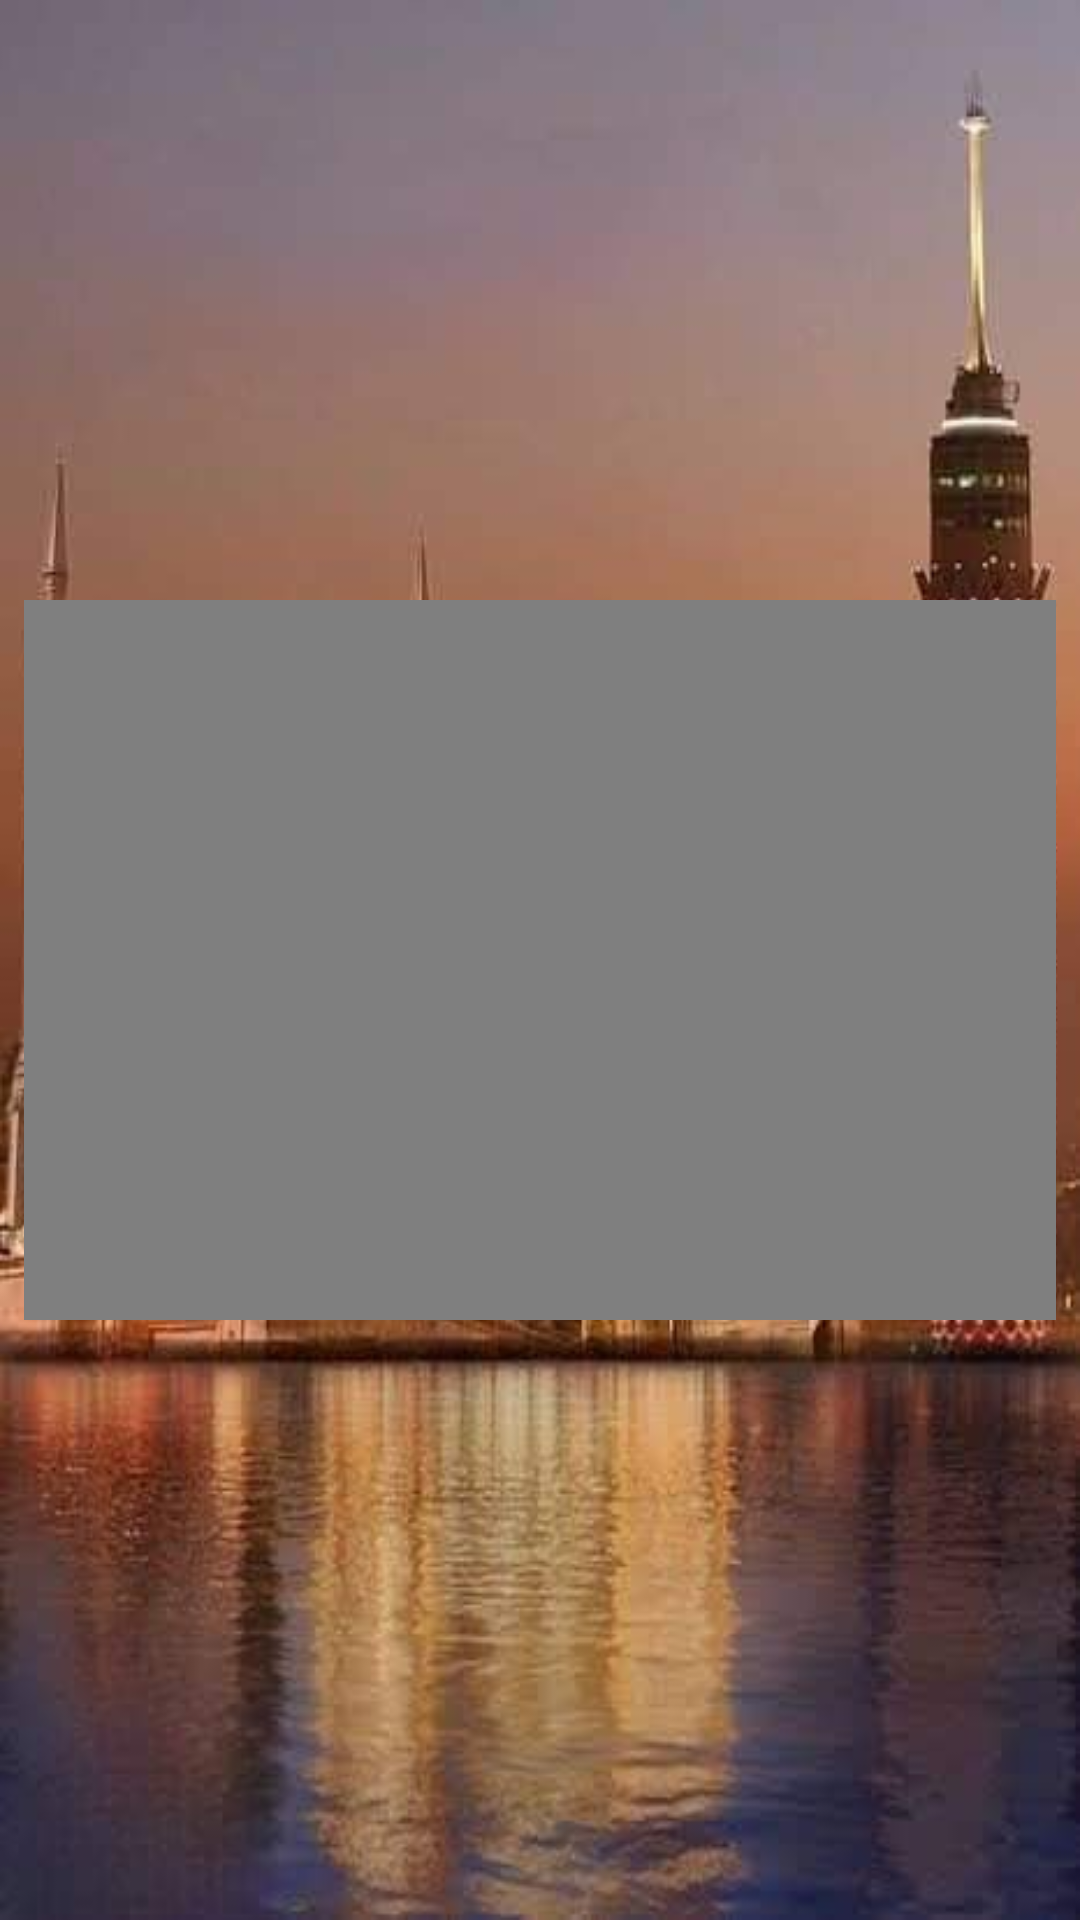

Produce the Android XML layout that renders to this screen, including the resource entries it uses.
<!-- AndroidManifest.xml: application theme Theme.TouristApp -->
<!-- res/layout/civilization_museum_layout.xml -->
<?xml version="1.0" encoding="utf-8"?>
<androidx.constraintlayout.widget.ConstraintLayout xmlns:android="http://schemas.android.com/apk/res/android"
    xmlns:app="http://schemas.android.com/apk/res-auto"
    android:layout_width="match_parent"
    android:layout_height="match_parent">

    <VideoView
        android:id="@+id/videoview"
        android:layout_width="match_parent"
        android:layout_height="240dp"
        android:layout_margin="8dp"
        app:layout_constraintBottom_toBottomOf="parent"
        app:layout_constraintTop_toTopOf="parent" />

    <ImageView
        android:id="@+id/fullscreen_iv"
        android:layout_width="wrap_content"
        android:layout_height="wrap_content"
        android:layout_marginTop="8dp"
        android:layout_marginEnd="8dp"
        android:src="@drawable/ic_fullscreen"
        app:layout_constraintEnd_toEndOf="@id/videoview"
        app:layout_constraintTop_toTopOf="@id/videoview" />

</androidx.constraintlayout.widget.ConstraintLayout>
<!-- resources referenced by this layout -->
<resources>
  <style name="Theme.TouristApp" parent="Theme.MaterialComponents.DayNight.DarkActionBar">
          
          <item name="colorPrimary">@color/purple_500</item>
          <item name="colorPrimaryVariant">@color/purple_700</item>
          <item name="colorOnPrimary">@color/white</item>
          
          <item name="colorSecondary">@color/teal_200</item>
          <item name="colorSecondaryVariant">@color/teal_700</item>
          <item name="colorOnSecondary">@color/black</item>
          
          <item name="android:statusBarColor" tools:targetApi="l">?attr/colorPrimaryVariant</item>
          
          <item name="android:windowBackground">@drawable/bg</item>
      </style>
  <color name="purple_500">#a3613f</color>
  <color name="purple_700">#824D32</color>
  <color name="white">#FFFFFFFF</color>
  <color name="teal_200">#FF03DAC5</color>
  <color name="teal_700">#FF018786</color>
  <color name="black">#FF000000</color>
  <!-- drawable bg: jpg bitmap (drawable, 27856 bytes) -->
</resources>
